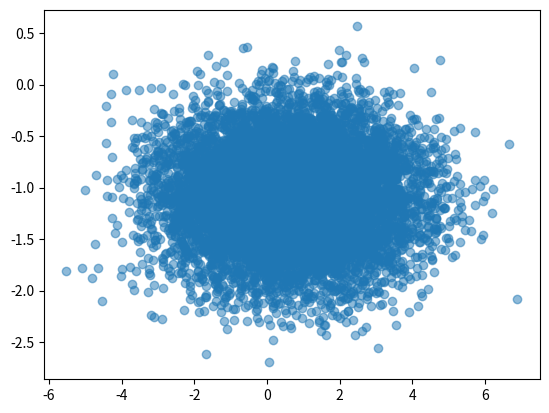

Write Python code to recreate this figure.
import numpy as np
import matplotlib.pyplot as plt
from scipy.stats import multivariate_normal as mvn


def softplus(x):
    return np.log1p(np.exp(x))

# we're going to make a neural network
# with the layer sizes (4, 3, 2)
# like a toy version of a decoder


W1 = np.random.randn(4, 3)
W2 = np.random.randn(3, 2 * 2)

# why 2 * 2?
# we need 2 components for the mean,
# and 2 components for the standard deviation!
# ignore bias terms for simplicity.


def forward(x, W1, W2):
    hidden = np.tanh(x.dot(W1))
    output = hidden.dot(W2)  # no activation
    mean = output[:2]
    stddev = softplus(output[2:])
    return mean, stddev


x = np.random.randn(4)

mean, stddev = forward(x, W1, W2)
print("mean:", mean)
print("stddev:", stddev)

samples = mvn.rvs(mean=mean, cov=stddev**2, size=10000)

plt.scatter(samples[:, 0], samples[:, 1], alpha=0.5)
plt.show()
